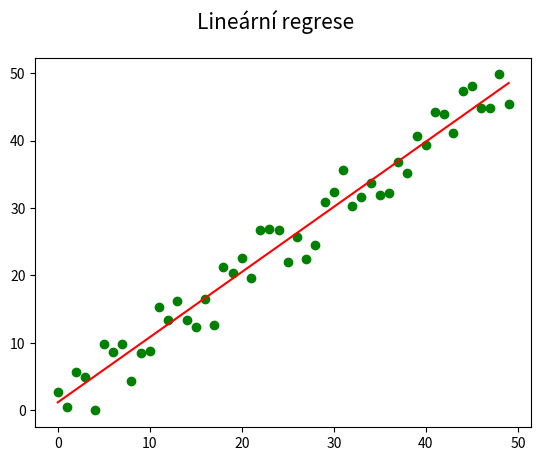

Write the Python code that produced this figure.
"""Vykreslení sady (pseudo)náhodných dat + lineární regrese."""

#
# Použito v článku:
#
# Křivky určené polynomem – nejpoužívanější křivky v současnosti
# https://www.root.cz/clanky/krivky-urcene-polynomem-nejpouzivanejsi-krivky-v-soucasnosti/
#
# Součást seriálu:
#
# Křivky nejen v počítačové grafice
# https://www.root.cz/serialy/krivky-nejen-v-pocitacove-grafice/
#
# Zdrojový kód tohoto skriptu ve stylu literate programming
# https://tisnik.github.io/presentations/appendix/lit_sources/approximation/linear_regression_1.html
#

import numpy as np
import matplotlib.pyplot as plt

# hodnoty na x-ové ose
x = np.arange(0, 50)

# generátor pseudonáhodných dat
rng = np.random.default_rng(seed=42)

# hodnoty na y-ové ose
y = x + 10 * rng.random((len(x))) - 5

# výpočet lineární regrese
coefficients = np.polyfit(x, y, 1)

# koeficienty úsečky
print(coefficients)

# konstrukce lineární funkce
poly1d_fn = np.poly1d(coefficients)

# rozměry grafu při uložení: 640x480 pixelů
fig, ax = plt.subplots(1, figsize=(6.4, 4.8))

# titulek grafu
fig.suptitle("Lineární regrese", fontsize=15)

# vrcholy na křivce
ax.plot(x, y, "go")

# vykreslení interpolační křivky
plt.plot(poly1d_fn(np.arange(0, len(x))), "r-")

# uložení grafu do rastrového obrázku
plt.savefig("linear_regression_1.png")

# zobrazení grafu
plt.show()
